Photos from the image-classification dataset "flowers" in the GitHub repository danielpaternain/flowers. Its 5 classes are: daisy, dandelion, rose, sunflower, tulip.

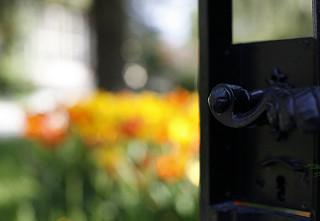
Label: tulip

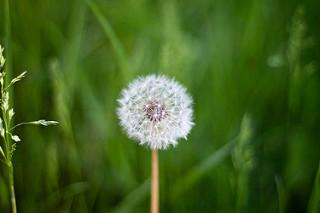
Label: dandelion

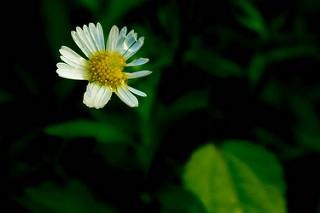
Label: daisy

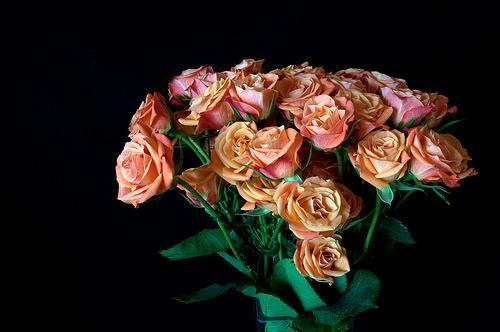
Label: rose

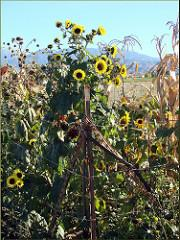
Label: sunflower

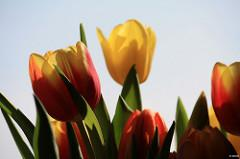
Label: tulip
